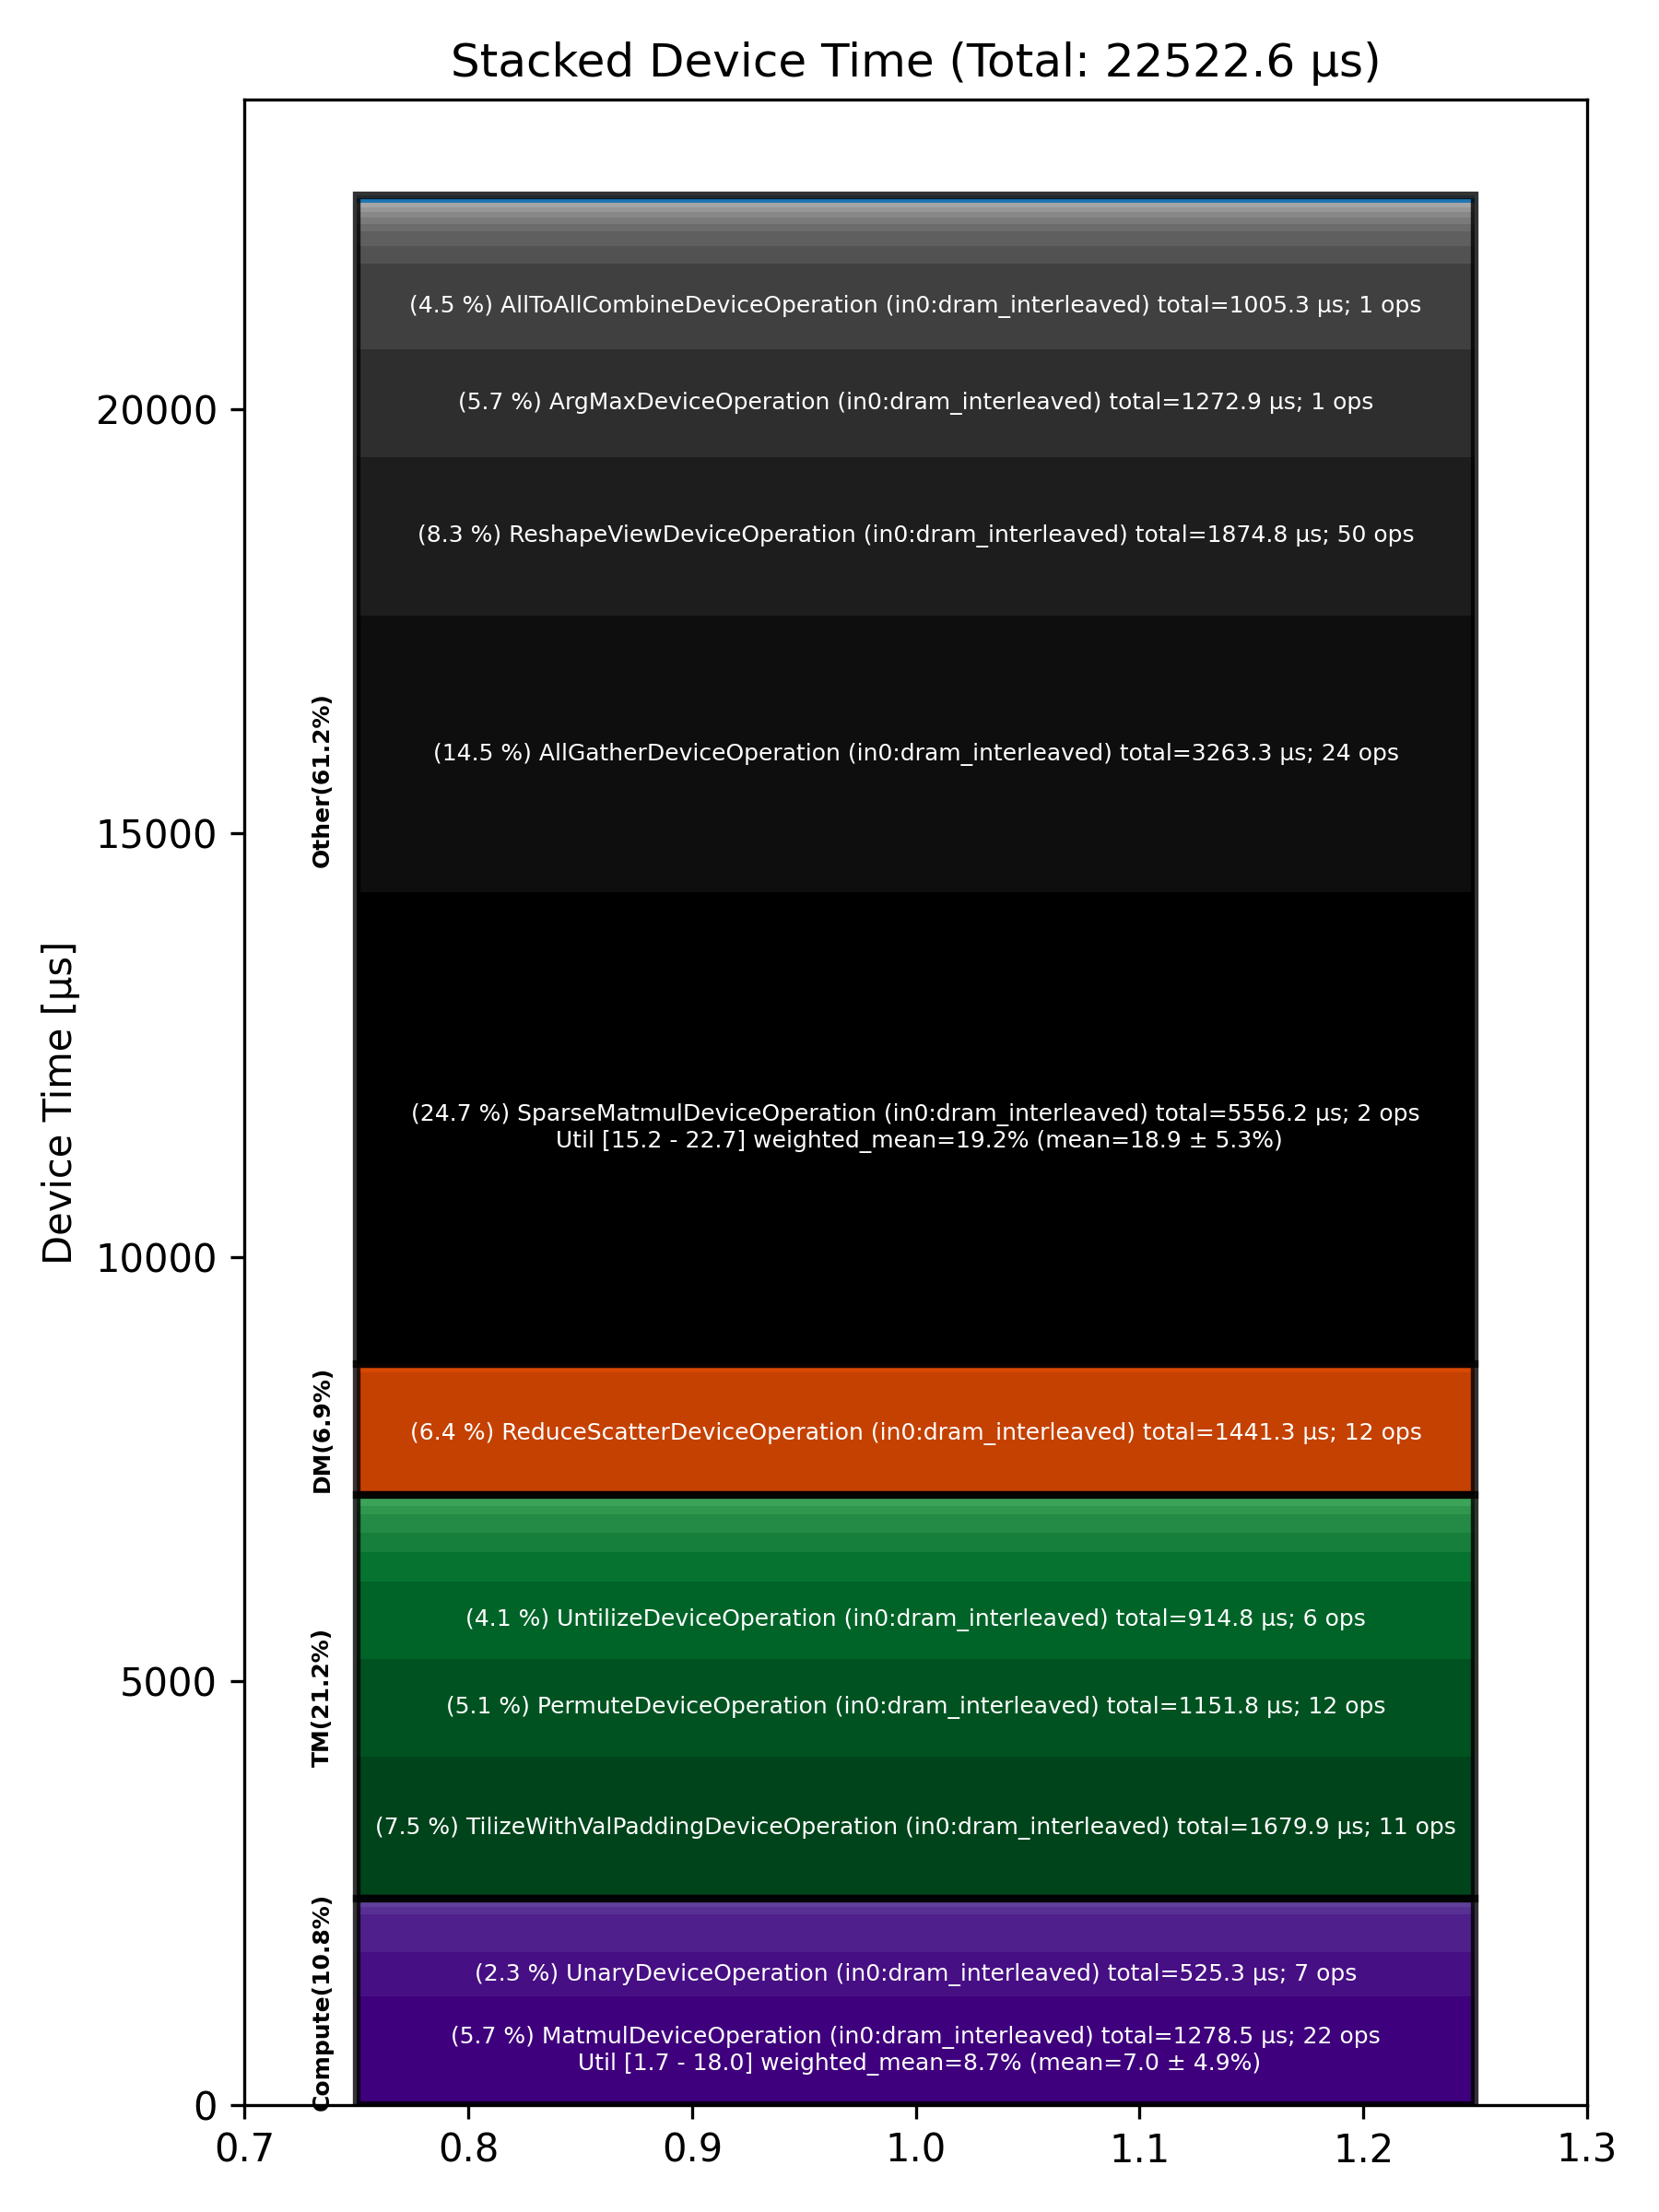

The data file committed next to this chart (first rows):
Total % [%], Op Code, Device Time Sum [μs], Op Count, Op Category, Min FLOPs [%], Max FLOPs [%], Mean FLOPs [%], Std FLOPs [%], Weighted Mean FLOPs [%]
24.67, SparseMatmulDeviceOperation (in0:dram_in…, 5556, 2, Other, 15.19, 22.65, 18.92, 5.28, 19.22
14.49, AllGatherDeviceOperation (in0:dram_inter…, 3263, 24, Other, , , , , 
8.32, ReshapeViewDeviceOperation (in0:dram_int…, 1875, 50, Other, , , , , 
7.46, TilizeWithValPaddingDeviceOperation (in0…, 1680, 11, TM, , , , , 
6.40, ReduceScatterDeviceOperation (in0:dram_i…, 1441, 12, DM, , , , , 
5.68, MatmulDeviceOperation (in0:dram_interlea…, 1279, 22, Compute, 1.66, 17.95, 6.98, 4.89, 8.72
5.65, ArgMaxDeviceOperation (in0:dram_interlea…, 1273, 1, Other, , , , , 
5.11, PermuteDeviceOperation (in0:dram_interle…, 1152, 12, TM, , , , , 
4.46, AllToAllCombineDeviceOperation (in0:dram…, 1005, 1, Other, , , , , 
4.06, UntilizeDeviceOperation (in0:dram_interl…, 914.8, 6, TM, , , , , 
2.33, UnaryDeviceOperation (in0:dram_interleav…, 525.3, 7, Compute, , , , , 
1.97, BinaryNgDeviceOperation (in0:dram_interl…, 443.5, 33, Compute, , , , , 
1.53, TransposeDeviceOperation (in0:dram_inter…, 344.2, 14, TM, , , , , 
1.01, SliceDeviceOperation (in0:dram_interleav…, 228.2, 27, TM, , , , , 
0.97, UntilizeWithUnpaddingDeviceOperation (in…, 218.4, 22, TM, , , , , 
0.92, AllToAllDispatchDeviceOperation (in0:dra…, 207.8, 1, Other, , , , , 
0.76, MoeExpertTokenRemapDeviceOperation (in0:…, 172, 1, Other, , , , , 
0.42, TypecastDeviceOperation (in0:dram_interl…, 94.44, 33, TM, , , , , 
0.40, LayerNormDeviceOperation (in0:dram_inter…, 89.62, 6, Compute, , , , , 
0.38, RepeatDeviceOperation (in0:dram_interlea…, 85.37, 14, Other, , , , , 
0.34, ConcatDeviceOperation (in0:dram_interlea…, 76.17, 7, TM, , , , , 
0.33, LayerNormPreAllGatherDeviceOperation (in…, 75.21, 5, Other, , , , , 
0.31, FullDeviceOperation, 69.44, 1, Other, , , , , 
0.26, CopyDeviceOperation (in0:nd_sharded), 59.49, 1, DM, , , , , 
0.25, SdpaDecodeDeviceOperation (in0:dram_inte…, 56.59, 2, Other, , , , , 
0.24, DeepseekGroupedGateDeviceOperation (in0:…, 55.11, 1, Other, , , , , 
0.23, DeepseekMoEPostCombineTilizeDeviceOperat…, 51.50, 1, Other, , , , , 
0.21, RotaryEmbeddingLlamaDeviceOperation (in0…, 46.83, 6, Compute, , , , , 
0.17, TilizeDeviceOperation (in0:dram_interlea…, 38.78, 14, TM, , , , , 
0.16, ReduceDeviceOperation (in0:dram_interlea…, 35.14, 6, Compute, , , , , 
0.15, PagedUpdateCacheDeviceOperation (in0:dra…, 32.66, 6, DM, , , , , 
0.13, MeshPartitionDeviceOperation (in0:dram_i…, 28.66, 2, Other, , , , , 
0.08, FillPadDeviceOperation (in0:dram_interle…, 17.89, 5, TM, , , , , 
0.05, InterleavedToShardedDeviceOperation (in0…, 11.97, 6, DM, , , , , 
0.04, EmbeddingsDeviceOperation (in0:dram_inte…, 9.95, 4, Compute, , , , , 
0.03, FastReduceNCDeviceOperation (in0:dram_in…, 7.43, 4, Other, , , , , 
0.01, TernaryDeviceOperation (in0:dram_interle…, 2.00, 1, TM, , , , , 
